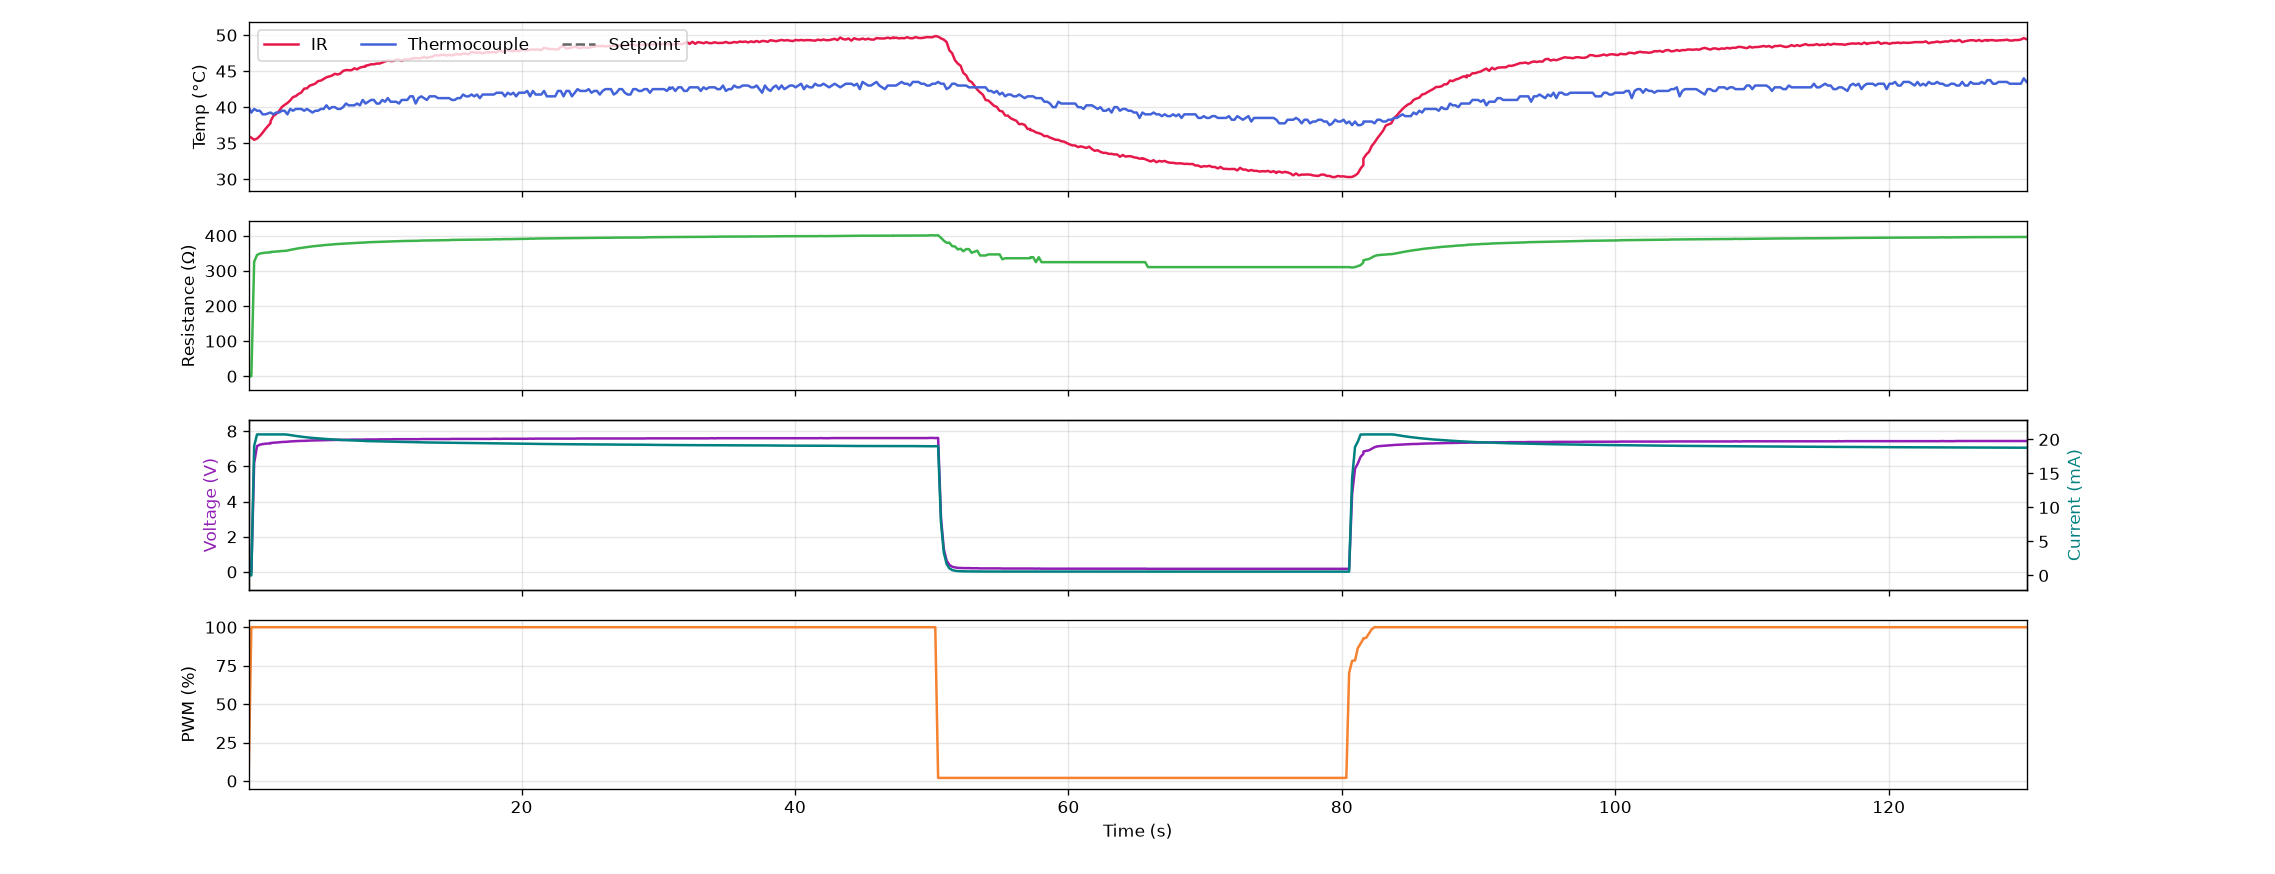

The file beside this chart, header and first rows:
serial_number, time_s, timestamp, ir_C, thermocouple_C, resistance_ohm, voltage_V, current_mA, pwm_pct, pid_auto, pid_input
G5-1, 0.0, 2026-10-20T16:00:10, 35.99, 40.0, 0.0, 0.0, 0.01, 0.0, 0, 0
G5-1, 0.2, 2026-10-20T16:00:10, 35.75, 39.25, 0.0, 0.0, 0.01, 100.0, 1, 0
G5-1, 0.4, 2026-10-20T16:00:10, 35.47, 39.75, 325.4, 6.192, 19.03, 100.0, 1, 0
G5-1, 0.7, 2026-10-20T16:00:11, 35.63, 39.5, 344.9, 7.152, 20.73, 100.0, 1, 0
G5-1, 0.9, 2026-10-20T16:00:11, 35.99, 39.5, 348.8, 7.232, 20.73, 100.0, 1, 0
G5-1, 1.1, 2026-10-20T16:00:11, 36.45, 39.0, 350.3, 7.264, 20.73, 100.0, 1, 0
G5-1, 1.3, 2026-10-20T16:00:11, 36.97, 39.0, 351.5, 7.288, 20.73, 100.0, 1, 0
G5-1, 1.6, 2026-10-20T16:00:12, 37.79, 39.25, 352.3, 7.304, 20.73, 100.0, 1, 0
G5-1, 1.6, 2026-10-20T16:00:12, 38.05, 39.25, 353.4, 7.328, 20.73, 100.0, 1, 0
G5-1, 1.9, 2026-10-20T16:00:12, 38.79, 39.0, 354.2, 7.344, 20.73, 100.0, 1, 0
G5-1, 2.1, 2026-10-20T16:00:12, 39.05, 39.25, 354.6, 7.352, 20.73, 100.0, 1, 0
G5-1, 2.3, 2026-10-20T16:00:12, 39.45, 39.25, 355.4, 7.368, 20.73, 100.0, 1, 0
G5-1, 2.5, 2026-10-20T16:00:12, 40.01, 39.5, 356.1, 7.384, 20.73, 100.0, 1, 0
G5-1, 2.7, 2026-10-20T16:00:13, 40.31, 39.5, 356.5, 7.392, 20.73, 100.0, 1, 0
G5-1, 2.9, 2026-10-20T16:00:13, 40.57, 39.0, 357.5, 7.4, 20.7, 100.0, 1, 0
G5-1, 3.1, 2026-10-20T16:00:13, 40.93, 39.75, 359.4, 7.416, 20.63, 100.0, 1, 0
G5-1, 3.3, 2026-10-20T16:00:13, 41.39, 39.5, 361, 7.424, 20.57, 100.0, 1, 0
G5-1, 3.5, 2026-10-20T16:00:13, 41.53, 39.75, 362.4, 7.432, 20.51, 100.0, 1, 0
G5-1, 3.7, 2026-10-20T16:00:14, 41.83, 39.75, 363.8, 7.44, 20.45, 100.0, 1, 0
G5-1, 3.9, 2026-10-20T16:00:14, 42.03, 39.75, 365.1, 7.448, 20.4, 100.0, 1, 0
G5-1, 4.1, 2026-10-20T16:00:14, 42.57, 39.5, 366, 7.448, 20.35, 100.0, 1, 0
G5-1, 4.3, 2026-10-20T16:00:14, 42.61, 39.75, 367.2, 7.456, 20.3, 100.0, 1, 0
G5-1, 4.5, 2026-10-20T16:00:14, 42.99, 39.5, 368.4, 7.464, 20.26, 100.0, 1, 0
G5-1, 4.7, 2026-10-20T16:00:15, 43.11, 39.25, 369.5, 7.472, 20.22, 100.0, 1, 0
G5-1, 4.9, 2026-10-20T16:00:15, 43.27, 39.5, 370.2, 7.472, 20.18, 100.0, 1, 0
G5-1, 5.1, 2026-10-20T16:00:15, 43.61, 39.5, 371.2, 7.48, 20.15, 100.0, 1, 0
G5-1, 5.3, 2026-10-20T16:00:15, 43.69, 39.75, 371.8, 7.48, 20.12, 100.0, 1, 0
G5-1, 5.5, 2026-10-20T16:00:15, 43.91, 39.75, 372.8, 7.488, 20.09, 100.0, 1, 0
G5-1, 5.7, 2026-10-20T16:00:16, 44.15, 40.25, 373.4, 7.488, 20.06, 100.0, 1, 0
G5-1, 5.9, 2026-10-20T16:00:16, 44.25, 39.75, 374.2, 7.496, 20.03, 100.0, 1, 0
G5-1, 6.1, 2026-10-20T16:00:16, 44.39, 40.0, 374.7, 7.496, 20, 100.0, 1, 0
G5-1, 6.3, 2026-10-20T16:00:16, 44.63, 40.0, 375.6, 7.504, 19.98, 100.0, 1, 0
G5-1, 6.5, 2026-10-20T16:00:17, 44.53, 39.75, 376.1, 7.504, 19.95, 100.0, 1, 0
G5-1, 6.7, 2026-10-20T16:00:17, 44.67, 39.75, 376.4, 7.504, 19.93, 100.0, 1, 0
G5-1, 7.0, 2026-10-20T16:00:17, 45.03, 40.0, 376.9, 7.504, 19.91, 100.0, 1, 0
G5-1, 7.2, 2026-10-20T16:00:17, 45.15, 40.5, 377.6, 7.512, 19.89, 100.0, 1, 0
G5-1, 7.4, 2026-10-20T16:00:17, 45.13, 40.25, 378, 7.512, 19.87, 100.0, 1, 0
G5-1, 7.6, 2026-10-20T16:00:18, 45.13, 40.25, 378.8, 7.52, 19.85, 100.0, 1, 0
G5-1, 7.8, 2026-10-20T16:00:18, 45.39, 40.25, 379.1, 7.52, 19.84, 100.0, 1, 0
G5-1, 8.0, 2026-10-20T16:00:18, 45.25, 40.5, 379.4, 7.52, 19.82, 100.0, 1, 0
G5-1, 8.2, 2026-10-20T16:00:18, 45.49, 40.25, 379.8, 7.52, 19.8, 100.0, 1, 0
G5-1, 8.4, 2026-10-20T16:00:18, 45.59, 41.0, 379.9, 7.52, 19.79, 100.0, 1, 0
G5-1, 8.6, 2026-10-20T16:00:19, 45.63, 40.5, 380.6, 7.528, 19.78, 100.0, 1, 0
G5-1, 8.6, 2026-10-20T16:00:19, 45.75, 40.5, 380.9, 7.528, 19.76, 100.0, 1, 0
G5-1, 8.8, 2026-10-20T16:00:19, 45.83, 40.75, 381.1, 7.528, 19.75, 100.0, 1, 0
G5-1, 9.0, 2026-10-20T16:00:19, 45.95, 41.0, 381.4, 7.528, 19.74, 100.0, 1, 0
G5-1, 9.2, 2026-10-20T16:00:19, 45.95, 41.0, 381.6, 7.528, 19.73, 100.0, 1, 0
G5-1, 9.4, 2026-10-20T16:00:19, 46.05, 40.5, 381.9, 7.528, 19.71, 100.0, 1, 0
G5-1, 9.6, 2026-10-20T16:00:20, 46.05, 40.5, 382.5, 7.536, 19.7, 100.0, 1, 0
G5-1, 9.8, 2026-10-20T16:00:20, 46.19, 41.0, 382.7, 7.536, 19.69, 100.0, 1, 0
G5-1, 10.0, 2026-10-20T16:00:20, 46.35, 40.75, 382.9, 7.536, 19.68, 100.0, 1, 0
G5-1, 10.2, 2026-10-20T16:00:20, 46.47, 41.25, 383.1, 7.536, 19.67, 100.0, 1, 0
G5-1, 10.4, 2026-10-20T16:00:20, 46.41, 40.75, 383.3, 7.536, 19.66, 100.0, 1, 0
G5-1, 10.6, 2026-10-20T16:00:21, 46.41, 40.75, 383.9, 7.544, 19.65, 100.0, 1, 0
G5-1, 10.8, 2026-10-20T16:00:21, 46.59, 40.75, 384.1, 7.544, 19.64, 100.0, 1, 0
G5-1, 11.0, 2026-10-20T16:00:21, 46.57, 40.5, 384.3, 7.544, 19.63, 100.0, 1, 0
G5-1, 11.2, 2026-10-20T16:00:21, 46.41, 41.0, 384.5, 7.544, 19.62, 100.0, 1, 0
G5-1, 11.4, 2026-10-20T16:00:21, 46.65, 41.0, 384.7, 7.544, 19.61, 100.0, 1, 0
G5-1, 11.6, 2026-10-20T16:00:22, 46.59, 41.0, 384.8, 7.544, 19.61, 100.0, 1, 0
G5-1, 11.8, 2026-10-20T16:00:22, 46.65, 41.5, 385.0, 7.544, 19.59, 100.0, 1, 0
... 591 more rows
